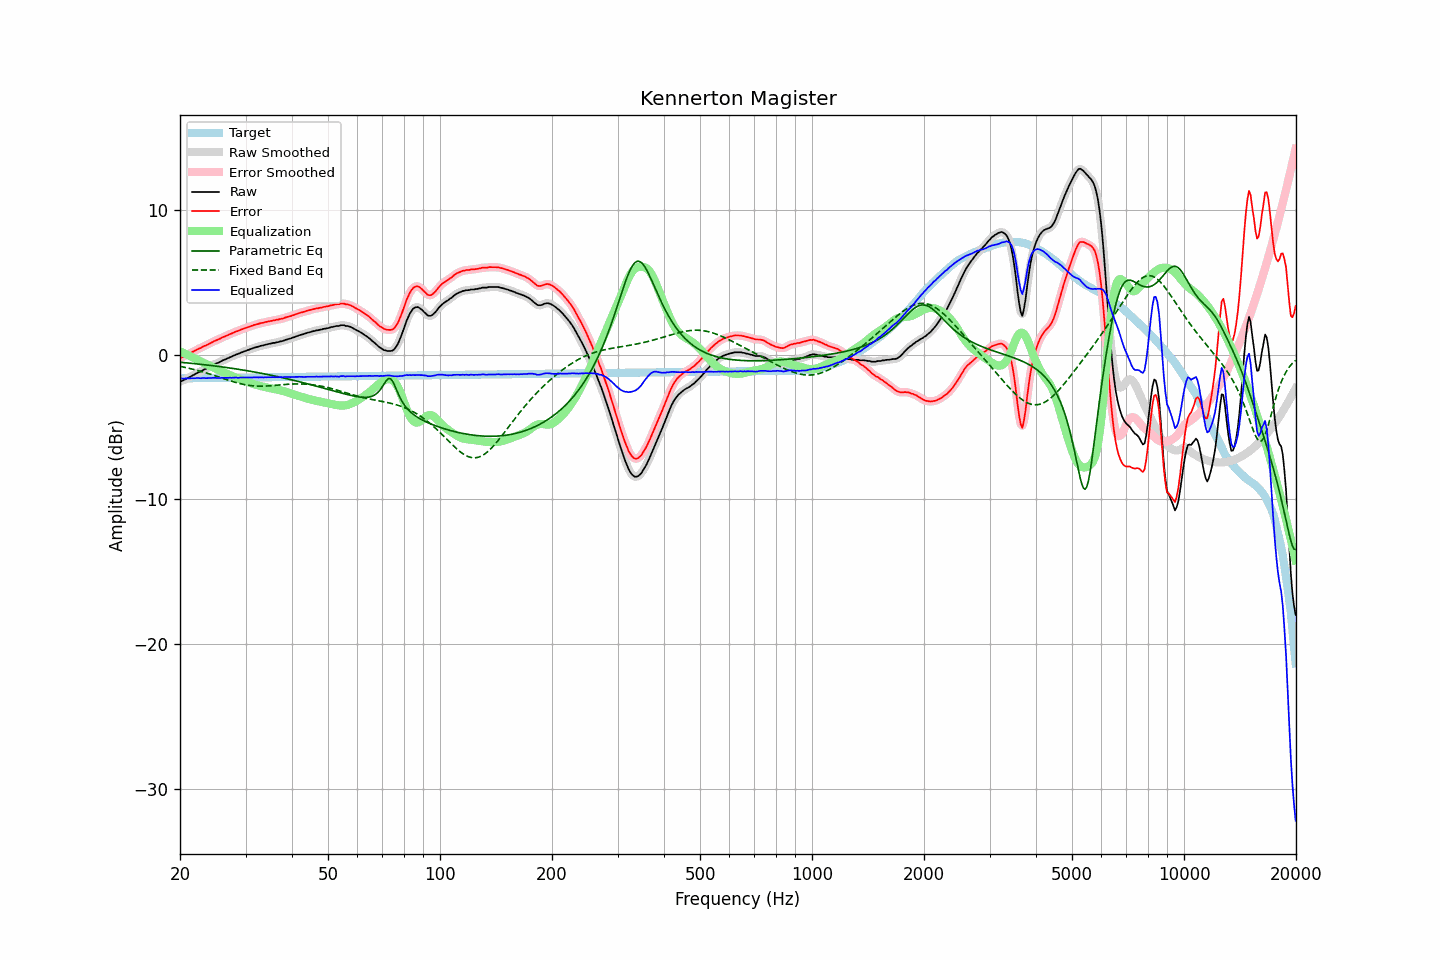

Data behind this chart, as committed beside it:
frequency, raw, error, smoothed, error_smoothed, equalization, parametric_eq, fixed_band_eq, equalized_raw, equalized_smoothed, target
20.00, -1.85, -0.21, -1.85, -0.21, 0.23, -0.53, -0.81, -1.62, -1.62, -1.64
20.20, -1.83, -0.19, -1.82, -0.18, 0.18, -0.54, -0.83, -1.65, -1.64, -1.64
20.40, -1.78, -0.14, -1.77, -0.14, 0.13, -0.55, -0.85, -1.65, -1.64, -1.64
20.61, -1.72, -0.08, -1.72, -0.09, 0.08, -0.56, -0.88, -1.64, -1.65, -1.63
20.81, -1.67, -0.03, -1.66, -0.03, 0.02, -0.57, -0.90, -1.64, -1.64, -1.63
21.02, -1.61, 0.03, -1.61, 0.03, -0.03, -0.58, -0.93, -1.64, -1.64, -1.63
21.23, -1.55, 0.08, -1.55, 0.08, -0.09, -0.59, -0.95, -1.63, -1.63, -1.63
21.44, -1.49, 0.14, -1.49, 0.14, -0.14, -0.60, -0.98, -1.63, -1.63, -1.63
21.66, -1.43, 0.20, -1.43, 0.20, -0.20, -0.61, -1.01, -1.63, -1.63, -1.63
21.87, -1.38, 0.25, -1.37, 0.26, -0.26, -0.62, -1.03, -1.63, -1.62, -1.63
22.09, -1.31, 0.32, -1.31, 0.32, -0.31, -0.63, -1.06, -1.62, -1.62, -1.62
22.31, -1.25, 0.38, -1.25, 0.37, -0.37, -0.64, -1.09, -1.61, -1.62, -1.62
22.54, -1.20, 0.43, -1.20, 0.42, -0.42, -0.66, -1.12, -1.62, -1.62, -1.62
22.76, -1.16, 0.47, -1.14, 0.48, -0.48, -0.67, -1.15, -1.63, -1.62, -1.62
22.99, -1.09, 0.53, -1.09, 0.53, -0.53, -0.68, -1.19, -1.62, -1.62, -1.62
23.22, -1.03, 0.59, -1.04, 0.58, -0.59, -0.69, -1.22, -1.61, -1.62, -1.62
23.45, -0.99, 0.63, -0.98, 0.64, -0.64, -0.71, -1.25, -1.63, -1.62, -1.62
23.69, -0.93, 0.69, -0.93, 0.69, -0.70, -0.72, -1.29, -1.62, -1.62, -1.62
23.92, -0.87, 0.75, -0.87, 0.75, -0.75, -0.73, -1.32, -1.62, -1.62, -1.61
24.16, -0.81, 0.81, -0.80, 0.81, -0.81, -0.75, -1.36, -1.61, -1.61, -1.61
24.40, -0.75, 0.87, -0.74, 0.87, -0.86, -0.76, -1.39, -1.60, -1.60, -1.61
24.65, -0.69, 0.92, -0.69, 0.92, -0.91, -0.77, -1.43, -1.60, -1.60, -1.61
24.89, -0.64, 0.97, -0.64, 0.97, -0.97, -0.79, -1.46, -1.60, -1.60, -1.61
25.14, -0.60, 1.01, -0.59, 1.01, -1.02, -0.80, -1.50, -1.61, -1.61, -1.61
25.39, -0.55, 1.06, -0.54, 1.06, -1.07, -0.82, -1.54, -1.61, -1.61, -1.61
25.65, -0.50, 1.11, -0.49, 1.11, -1.12, -0.83, -1.58, -1.62, -1.61, -1.60
25.91, -0.43, 1.18, -0.43, 1.17, -1.17, -0.84, -1.61, -1.59, -1.60, -1.60
26.16, -0.38, 1.23, -0.38, 1.22, -1.22, -0.86, -1.65, -1.59, -1.60, -1.60
26.43, -0.34, 1.26, -0.33, 1.27, -1.27, -0.88, -1.69, -1.60, -1.60, -1.60
26.69, -0.29, 1.31, -0.28, 1.31, -1.32, -0.89, -1.72, -1.60, -1.60, -1.60
26.96, -0.24, 1.36, -0.23, 1.36, -1.37, -0.91, -1.76, -1.60, -1.60, -1.60
27.23, -0.18, 1.42, -0.18, 1.41, -1.41, -0.92, -1.80, -1.59, -1.60, -1.60
27.50, -0.14, 1.46, -0.13, 1.46, -1.46, -0.94, -1.83, -1.60, -1.59, -1.59
27.77, -0.09, 1.51, -0.08, 1.51, -1.51, -0.96, -1.87, -1.59, -1.59, -1.59
28.05, -0.04, 1.56, -0.04, 1.55, -1.55, -0.97, -1.90, -1.59, -1.59, -1.59
28.33, 0.01, 1.60, 0.01, 1.60, -1.60, -0.99, -1.93, -1.58, -1.59, -1.59
28.62, 0.04, 1.63, 0.05, 1.64, -1.64, -1.01, -1.96, -1.60, -1.59, -1.59
28.90, 0.09, 1.68, 0.09, 1.68, -1.69, -1.02, -1.99, -1.59, -1.59, -1.59
29.19, 0.14, 1.73, 0.14, 1.73, -1.73, -1.04, -2.02, -1.58, -1.59, -1.59
29.48, 0.18, 1.77, 0.19, 1.77, -1.77, -1.06, -2.04, -1.58, -1.58, -1.59
29.78, 0.23, 1.82, 0.23, 1.81, -1.81, -1.08, -2.07, -1.58, -1.58, -1.58
30.08, 0.26, 1.85, 0.27, 1.85, -1.85, -1.10, -2.09, -1.59, -1.58, -1.58
30.38, 0.31, 1.89, 0.31, 1.89, -1.89, -1.12, -2.11, -1.58, -1.58, -1.58
30.68, 0.34, 1.92, 0.35, 1.93, -1.93, -1.13, -2.12, -1.59, -1.58, -1.58
30.99, 0.39, 1.97, 0.39, 1.97, -1.97, -1.15, -2.14, -1.58, -1.58, -1.58
31.30, 0.42, 2.00, 0.43, 2.01, -2.01, -1.17, -2.15, -1.58, -1.58, -1.58
31.61, 0.47, 2.05, 0.47, 2.04, -2.04, -1.19, -2.16, -1.57, -1.57, -1.58
31.93, 0.50, 2.08, 0.50, 2.08, -2.07, -1.21, -2.17, -1.57, -1.57, -1.57
32.24, 0.53, 2.11, 0.54, 2.11, -2.11, -1.23, -2.17, -1.57, -1.57, -1.57
32.57, 0.56, 2.13, 0.57, 2.14, -2.14, -1.26, -2.18, -1.57, -1.57, -1.57
32.89, 0.60, 2.17, 0.60, 2.17, -2.17, -1.28, -2.18, -1.56, -1.57, -1.57
33.22, 0.62, 2.19, 0.62, 2.19, -2.19, -1.30, -2.18, -1.57, -1.57, -1.57
33.55, 0.64, 2.21, 0.65, 2.22, -2.22, -1.32, -2.18, -1.58, -1.57, -1.57
33.89, 0.68, 2.25, 0.68, 2.24, -2.25, -1.34, -2.17, -1.56, -1.57, -1.57
34.23, 0.70, 2.27, 0.71, 2.27, -2.27, -1.36, -2.17, -1.57, -1.56, -1.56
34.57, 0.73, 2.30, 0.73, 2.29, -2.29, -1.39, -2.16, -1.56, -1.56, -1.56
34.92, 0.75, 2.32, 0.76, 2.32, -2.32, -1.41, -2.15, -1.56, -1.56, -1.56
35.27, 0.77, 2.33, 0.78, 2.34, -2.34, -1.43, -2.14, -1.56, -1.56, -1.56
35.62, 0.81, 2.37, 0.80, 2.36, -2.36, -1.45, -2.13, -1.55, -1.56, -1.56
35.97, 0.81, 2.37, 0.82, 2.38, -2.38, -1.48, -2.12, -1.57, -1.56, -1.56
... 635 more rows
